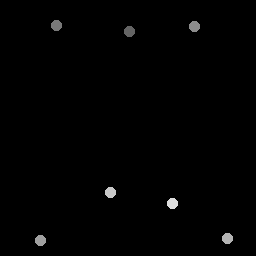

The data file committed next to this chart (first rows):
130.25, 32
57, 26.25
195.2, 27
41, 241
228, 239
111, 193
173, 204
